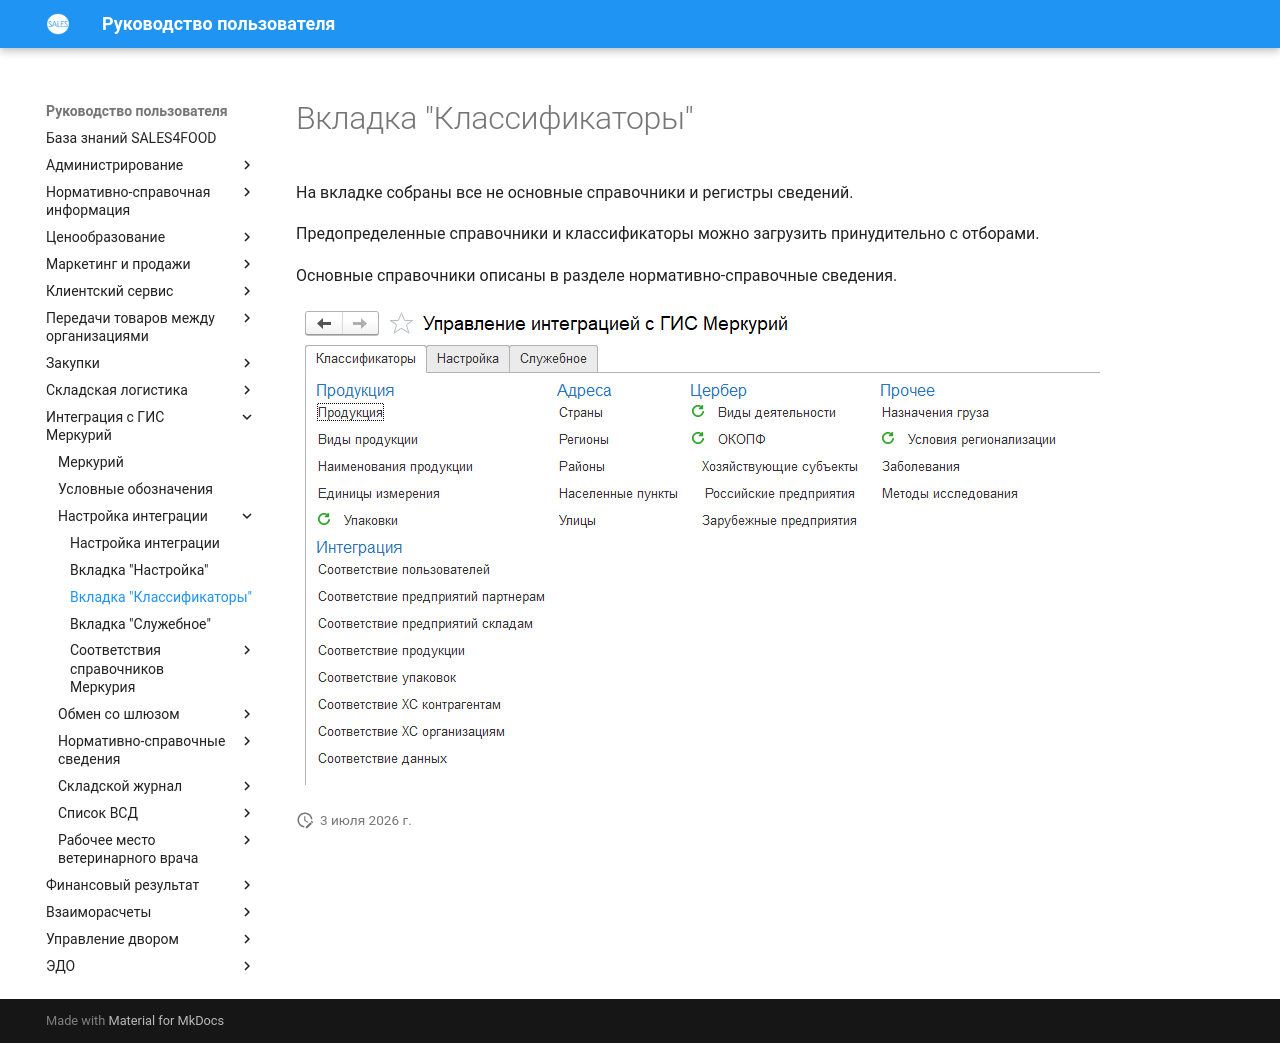

repository: Konstanta-it/sales4food · page: Mercury/ConfiguringIntegration/ClassifiersTab/index.html · generator: mkdocs

# Вкладка "Классификаторы"

На вкладке собраны все не основные справочники и регистры сведений.

Предопределенные справочники и классификаторы можно загрузить принудительно с отборами.

Основные справочники описаны в разделе нормативно-справочные сведения.

[![1][1]][1]

[1]: ClassifiersTab.assets/1.png
